Dataset: dolphins (GitHub, faraway1nspace/DataChallenges). Classes: bottlen, humpbac, snubfin dolphin.

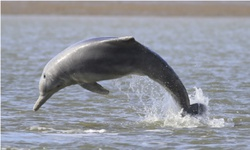
Label: humpbac

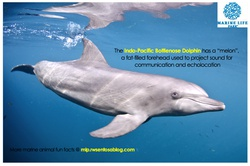
Label: bottlen

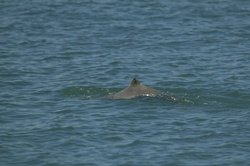
Label: snubfin dolphin

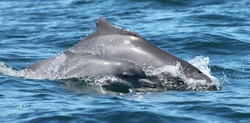
Label: humpbac

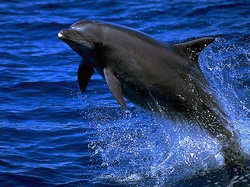
Label: bottlen

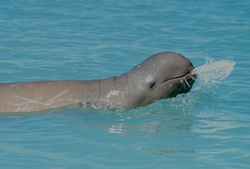
Label: snubfin dolphin
